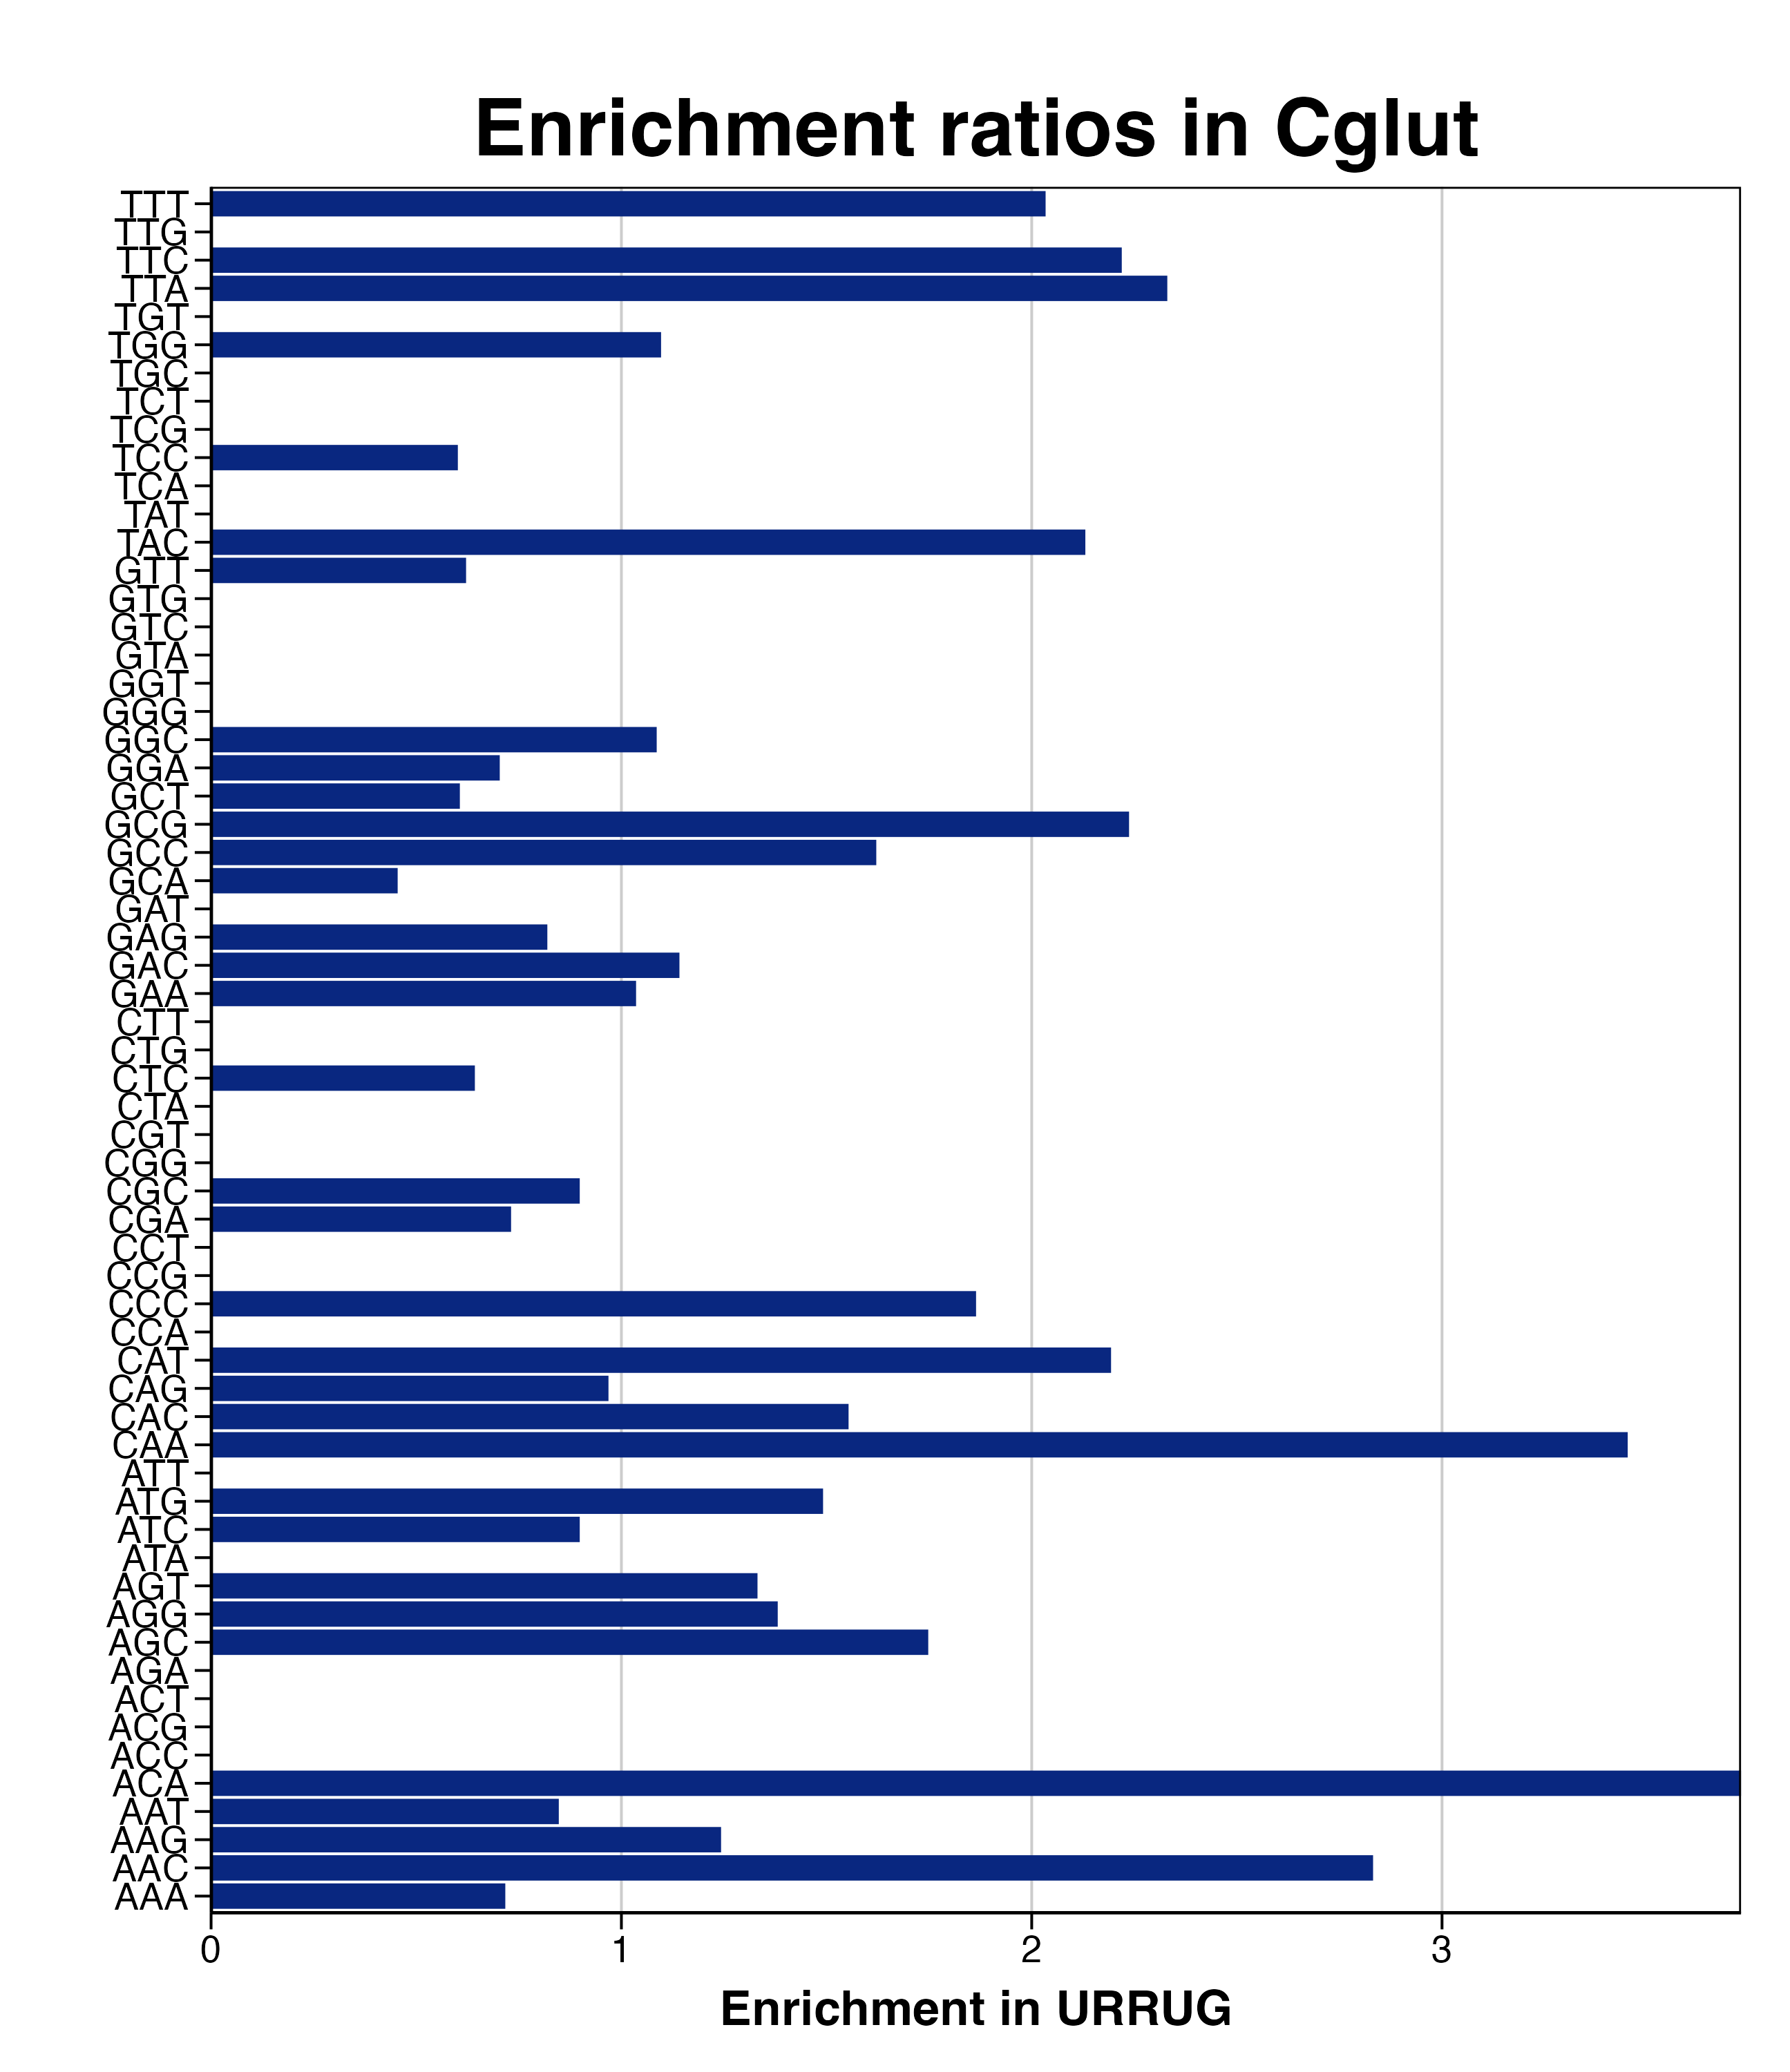

Values plotted in this chart, from the file beside it:
triplet, n_R, R_freq, URRUG_freq, n_URRUG, RER_URRUG, RERlog_URRUG, pvalue, padj
AAA, 104, 34.86, 25, 2, 0.7171, -0.4798, 0.5283, 0.6577
AAC, 158, 52.97, 150, 12, 2.832, 1.502, 0.0001736, 0.01059
AAG, 150, 50.28, 62.5, 5, 1.243, 0.3137, 0.1976, 0.5306
AAT, 44, 14.75, 12.5, 1, 0.8474, -0.2388, 0.3368, 0.6533
ACA, 10, 3.352, 12.5, 1, 3.729, 1.899, 0.02906, 0.4431
ACC, 25, 8.381, 0, 0, 0, -Inf, 0.5012, 0.6533
ACG, 5, 1.676, 0, 0, 0, -Inf, 0.1303, 0.5154
ACT, 20, 6.705, 0, 0, 0, -Inf, 0.427, 0.6533
AGA, 17, 5.699, 0, 0, 0, -Inf, 0.3772, 0.6533
AGC, 64, 21.45, 37.5, 3, 1.748, 0.8056, 0.09223, 0.5154
AGG, 27, 9.051, 12.5, 1, 1.381, 0.4657, 0.167, 0.5154
AGT, 28, 9.387, 12.5, 1, 1.332, 0.4133, 0.1768, 0.5154
ATA, 5, 1.676, 0, 0, 0, -Inf, 0.1303, 0.5154
ATC, 83, 27.82, 25, 2, 0.8985, -0.1544, 0.3852, 0.6533
ATG, 25, 8.381, 12.5, 1, 1.492, 0.5768, 0.1479, 0.5154
ATT, 49, 16.43, 0, 0, 0, -Inf, 0.7427, 0.7884
CAA, 54, 18.1, 62.5, 5, 3.453, 1.788, 0.002976, 0.09075
CAC, 72, 24.14, 37.5, 3, 1.554, 0.6357, 0.1266, 0.5154
CAG, 77, 25.81, 25, 2, 0.9685, -0.04617, 0.3418, 0.6533
CAT, 17, 5.699, 12.5, 1, 2.193, 1.133, 0.0773, 0.5154
CCA, 36, 12.07, 0, 0, 0, -Inf, 0.632, 0.7502
CCC, 20, 6.705, 12.5, 1, 1.864, 0.8987, 0.1023, 0.5154
CCG, 12, 4.023, 0, 0, 0, -Inf, 0.2844, 0.6425
CCT, 26, 8.716, 0, 0, 0, -Inf, 0.5148, 0.6542
CGA, 51, 17.1, 12.5, 1, 0.7311, -0.4518, 0.4045, 0.6533
CGC, 83, 27.82, 25, 2, 0.8985, -0.1544, 0.3852, 0.6533
CGG, 7, 2.347, 0, 0, 0, -Inf, 0.1774, 0.5154
CGT, 48, 16.09, 0, 0, 0, -Inf, 0.7355, 0.7884
CTA, 24, 8.046, 0, 0, 0, -Inf, 0.4871, 0.6533
CTC, 58, 19.44, 12.5, 1, 0.6429, -0.6374, 0.4687, 0.6533
CTG, 42, 14.08, 0, 0, 0, -Inf, 0.6881, 0.7773
CTT, 62, 20.78, 0, 0, 0, -Inf, 0.8198, 0.8198
GAA, 72, 24.14, 25, 2, 1.036, 0.0507, 0.3055, 0.6425
GAC, 98, 32.85, 37.5, 3, 1.141, 0.1909, 0.264, 0.6425
GAG, 91, 30.51, 25, 2, 0.8195, -0.2872, 0.4417, 0.6533
GAT, 60, 20.11, 0, 0, 0, -Inf, 0.8097, 0.8198
GCA, 82, 27.49, 12.5, 1, 0.4547, -1.137, 0.6529, 0.7514
GCC, 92, 30.84, 50, 4, 1.621, 0.6971, 0.09729, 0.5154
GCG, 50, 16.76, 37.5, 3, 2.237, 1.162, 0.04483, 0.5154
GCT, 123, 41.23, 25, 2, 0.6063, -0.7219, 0.6395, 0.7502
GGA, 53, 17.77, 12.5, 1, 0.7035, -0.5073, 0.4233, 0.6533
GGC, 103, 34.53, 37.5, 3, 1.086, 0.1191, 0.2931, 0.6425
GGG, 23, 7.71, 0, 0, 0, -Inf, 0.4727, 0.6533
GGT, 35, 11.73, 0, 0, 0, -Inf, 0.6217, 0.7502
GTA, 17, 5.699, 0, 0, 0, -Inf, 0.3772, 0.6533
GTC, 58, 19.44, 0, 0, 0, -Inf, 0.799, 0.8198
GTG, 22, 7.375, 0, 0, 0, -Inf, 0.4579, 0.6533
GTT, 60, 20.11, 12.5, 1, 0.6215, -0.6863, 0.4862, 0.6533
TAC, 35, 11.73, 25, 2, 2.131, 1.091, 0.0682, 0.5154
TAT, 13, 4.358, 0, 0, 0, -Inf, 0.304, 0.6425
TCA, 50, 16.76, 0, 0, 0, -Inf, 0.7497, 0.7884
TCC, 62, 20.78, 12.5, 1, 0.6014, -0.7336, 0.5033, 0.6533
TCG, 8, 2.682, 0, 0, 0, -Inf, 0.2, 0.5306
TCT, 45, 15.09, 0, 0, 0, -Inf, 0.7128, 0.7884
TGC, 7, 2.347, 0, 0, 0, -Inf, 0.1774, 0.5154
TGG, 34, 11.4, 12.5, 1, 1.097, 0.1332, 0.2365, 0.601
TGT, 7, 2.347, 0, 0, 0, -Inf, 0.1774, 0.5154
TTA, 16, 5.364, 12.5, 1, 2.33, 1.221, 0.06945, 0.5154
TTC, 84, 28.16, 62.5, 5, 2.219, 1.15, 0.0236, 0.4431
TTG, 25, 8.381, 0, 0, 0, -Inf, 0.5012, 0.6533
... 1 more rows
